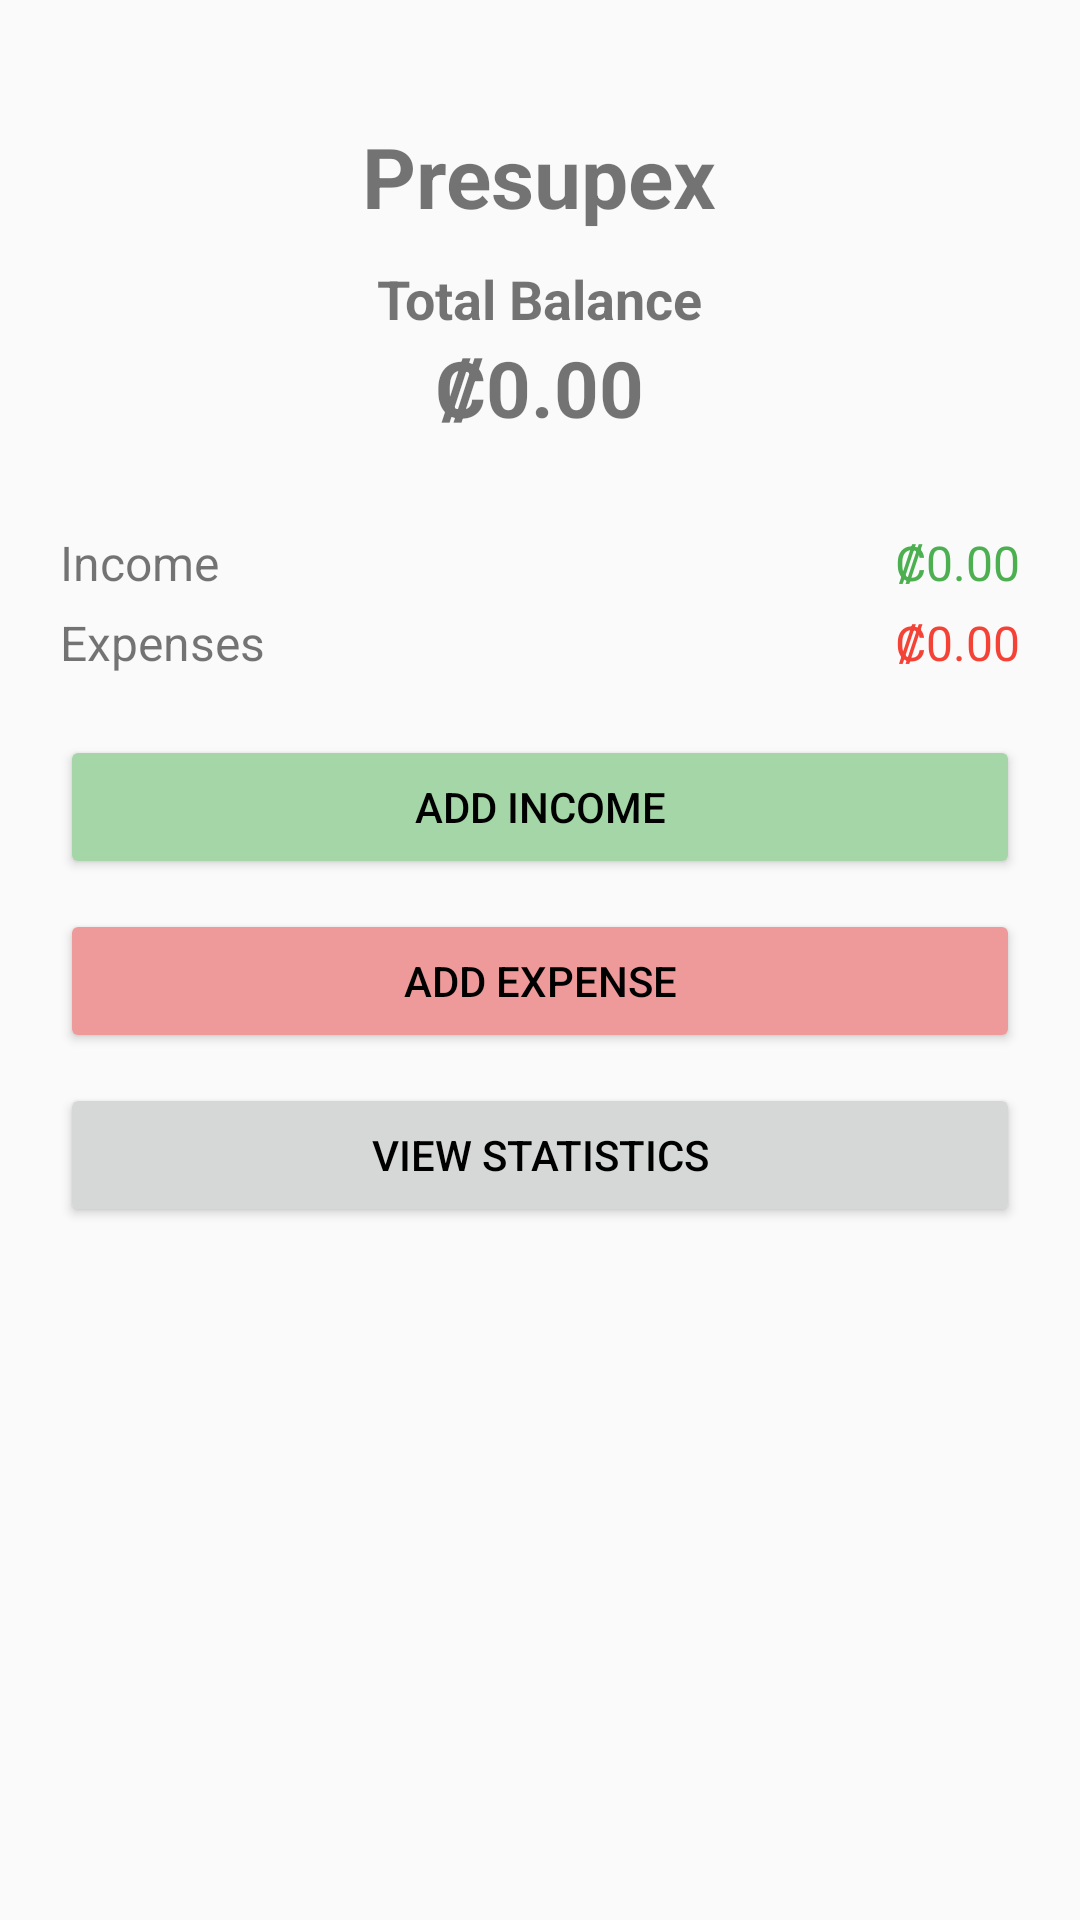

Produce the Android XML layout that renders to this screen, including the resource entries it uses.
<!-- AndroidManifest.xml: application theme Theme.Presupex -->
<!-- res/layout/activity_main.xml -->
<LinearLayout xmlns:android="http://schemas.android.com/apk/res/android"
    android:layout_width="match_parent"
    android:layout_height="match_parent"
    android:orientation="vertical"
    android:gravity="center_horizontal"
    android:padding="20dp"
    android:background="#FAFAFA">

    <TextView
        android:id="@+id/tvAppTitle"
        android:layout_width="wrap_content"
        android:layout_height="wrap_content"
        android:text="@string/app_name"
        android:textSize="28sp"
        android:textStyle="bold"
        android:layout_marginTop="20dp" />

    <TextView
        android:id="@+id/tvBalanceTitle"
        android:layout_width="wrap_content"
        android:layout_height="wrap_content"
        android:text="@string/total_balance"
        android:textSize="18sp"
        android:textStyle="bold"
        android:layout_marginTop="10dp" />

    <TextView
        android:id="@+id/tvBalance"
        android:layout_width="wrap_content"
        android:layout_height="wrap_content"
        android:text="₡0.00"
        android:textSize="26sp"
        android:textStyle="bold"
        android:layout_marginBottom="20dp" />

    <LinearLayout
        android:layout_width="match_parent"
        android:layout_height="wrap_content"
        android:orientation="horizontal"
        android:weightSum="2"
        android:layout_marginTop="10dp">

        <TextView
            android:id="@+id/tvIngresos"
            android:layout_width="0dp"
            android:layout_height="wrap_content"
            android:layout_weight="1"
            android:text="@string/income"
            android:textSize="16sp" />

        <TextView
            android:id="@+id/tvIncomeAmount"
            android:layout_width="0dp"
            android:layout_height="wrap_content"
            android:layout_weight="1"
            android:text="₡0.00"
            android:textColor="#4CAF50"
            android:textSize="16sp"
            android:gravity="end" />
    </LinearLayout>

    <LinearLayout
        android:layout_width="match_parent"
        android:layout_height="wrap_content"
        android:orientation="horizontal"
        android:weightSum="2"
        android:layout_marginTop="5dp">

        <TextView
            android:id="@+id/tvGastos"
            android:layout_width="0dp"
            android:layout_height="wrap_content"
            android:layout_weight="1"
            android:text="@string/expenses"
            android:textSize="16sp" />

        <TextView
            android:id="@+id/tvExpenseAmount"
            android:layout_width="0dp"
            android:layout_height="wrap_content"
            android:layout_weight="1"
            android:text="₡0.00"
            android:textColor="#F44336"
            android:textSize="16sp"
            android:gravity="end" />
    </LinearLayout>

    <Button
        android:id="@+id/btnAddIncome"
        android:layout_width="match_parent"
        android:layout_height="wrap_content"
        android:text="@string/add_income"
        android:backgroundTint="#A5D6A7"
        android:layout_marginTop="20dp" />

    <Button
        android:id="@+id/btnAddExpense"
        android:layout_width="match_parent"
        android:layout_height="wrap_content"
        android:text="@string/add_expense"
        android:backgroundTint="#EF9A9A"
        android:layout_marginTop="10dp" />

    <Button
        android:id="@+id/btnViewStatistics"
        android:layout_width="match_parent"
        android:layout_height="wrap_content"
        android:text="@string/view_statistics"
        android:layout_marginTop="10dp" />
</LinearLayout>
<!-- resources referenced by this layout -->
<resources>
  <string name="add_expense">Add Expense</string>
  <string name="add_income">Add Income</string>
  <string name="app_name">Presupex</string>
  <string name="expenses">Expenses</string>
  <string name="income">Income</string>
  <string name="total_balance">Total Balance</string>
  <string name="view_statistics">View Statistics</string>
  <style name="Theme.Presupex" parent="Theme.AppCompat.Light.NoActionBar">
          
          <item name="colorPrimary">@color/purple_500</item>
          <item name="colorPrimaryDark">@color/purple_700</item>
          <item name="colorAccent">@color/teal_200</item>
  
          
          <item name="android:windowBackground">@color/white</item>
          <item name="android:textColorPrimary">@color/black</item>
      </style>
  <!-- not gathered from this repository: default colours our renderer supplied (Android Studio template values) -->
  <color name="purple_500">#FF6200EE</color>
  <color name="purple_700">#FF3700B3</color>
  <color name="teal_200">#FF03DAC5</color>
  <color name="black">#FF000000</color>
  <color name="white">#FFFFFFFF</color>
</resources>
